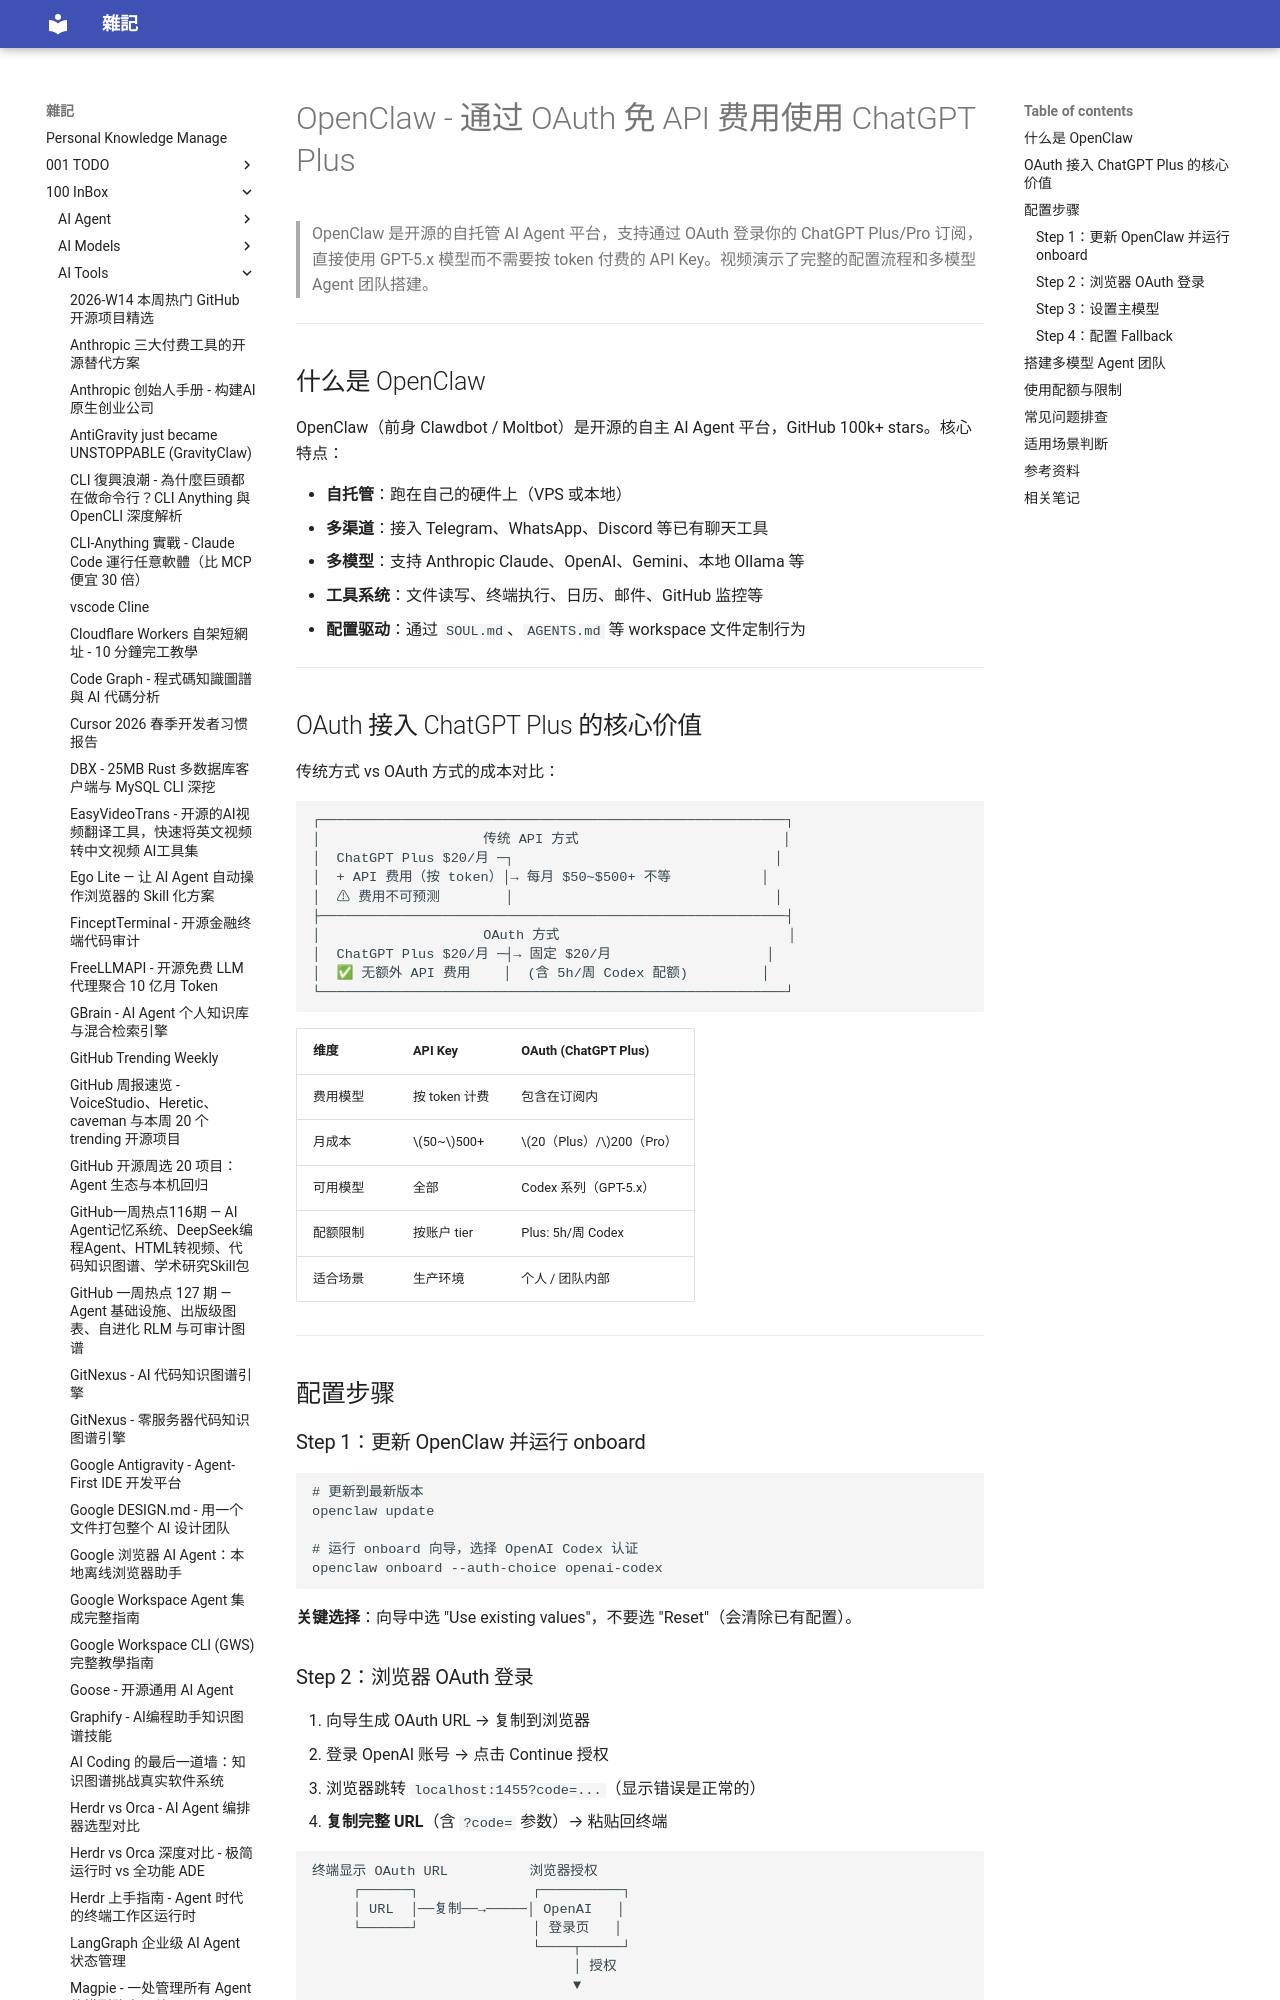

repository: yudady/yudady.github.io · page: 100-InBox/AI-Tools/OpenClaw - ChatGPT Plus OAuth 免 API 费用使用/index.html · generator: mkdocs

---
title: OpenClaw - 通过 OAuth 免 API 费用使用 ChatGPT Plus
aliases: [OpenClaw OAuth, ChatGPT Plus 免API]
tags:
  - openclaw
  - ai-agent
  - openai
  - oauth
  - status/active
  - type/tutorial
source:
  - "https://www.youtube.com/watch?v=qvvtbS4Wj8g"
  - "https://lumadock.com/tutorials/openclaw-openai-codex-chatgpt-subscription"
  - "https://github.com/openclaw/openclaw"
author: Phil Lougher (YouTube) / Daniel Ignat (LumaDock 教程)
created: 2026-05-06
updated: 2026-05-06
description: OpenClaw 支持 OAuth 方式接入 ChatGPT Plus 订阅，无需 API Key 即可使用 GPT-5.x 模型，大幅降低 AI Agent 运行成本
level: intermediate
stars: 3
note: 无字幕，基于视频元数据（章节+描述）+ 外部教程资料综合整理
---

# OpenClaw - 通过 OAuth 免 API 费用使用 ChatGPT Plus

> OpenClaw 是开源的自托管 AI Agent 平台，支持通过 OAuth 登录你的 ChatGPT Plus/Pro 订阅，直接使用 GPT-5.x 模型而不需要按 token 付费的 API Key。视频演示了完整的配置流程和多模型 Agent 团队搭建。

---

## 什么是 OpenClaw

OpenClaw（前身 Clawdbot / Moltbot）是开源的自主 AI Agent 平台，GitHub 100k+ stars。核心特点：

- **自托管**：跑在自己的硬件上（VPS 或本地）
- **多渠道**：接入 Telegram、WhatsApp、Discord 等已有聊天工具
- **多模型**：支持 Anthropic Claude、OpenAI、Gemini、本地 Ollama 等
- **工具系统**：文件读写、终端执行、日历、邮件、GitHub 监控等
- **配置驱动**：通过 `SOUL.md`、`AGENTS.md` 等 workspace 文件定制行为

---

## OAuth 接入 ChatGPT Plus 的核心价值

传统方式 vs OAuth 方式的成本对比：

```
┌─────────────────────────────────────────────────────────┐
│                    传统 API 方式                         │
│  ChatGPT Plus $20/月 ─┐                                │
│  + API 费用（按 token）│→ 每月 $50~$500+ 不等           │
│  ⚠ 费用不可预测        │                                │
├─────────────────────────────────────────────────────────┤
│                    OAuth 方式                            │
│  ChatGPT Plus $20/月 ─┤→ 固定 $20/月                   │
│  ✅ 无额外 API 费用    │  (含 5h/周 Codex 配额)         │
└─────────────────────────────────────────────────────────┘
```

| 维度 | API Key | OAuth (ChatGPT Plus) |
|------|---------|---------------------|
| 费用模型 | 按 token 计费 | 包含在订阅内 |
| 月成本 | $50~$500+ | $20（Plus）/$200（Pro） |
| 可用模型 | 全部 | Codex 系列（GPT-5.x） |
| 配额限制 | 按账户 tier | Plus: 5h/周 Codex |
| 适合场景 | 生产环境 | 个人 / 团队内部 |

---

## 配置步骤

### Step 1：更新 OpenClaw 并运行 onboard

```bash
# 更新到最新版本
openclaw update

# 运行 onboard 向导，选择 OpenAI Codex 认证
openclaw onboard --auth-choice openai-codex
```

**关键选择**：向导中选 "Use existing values"，不要选 "Reset"（会清除已有配置）。
